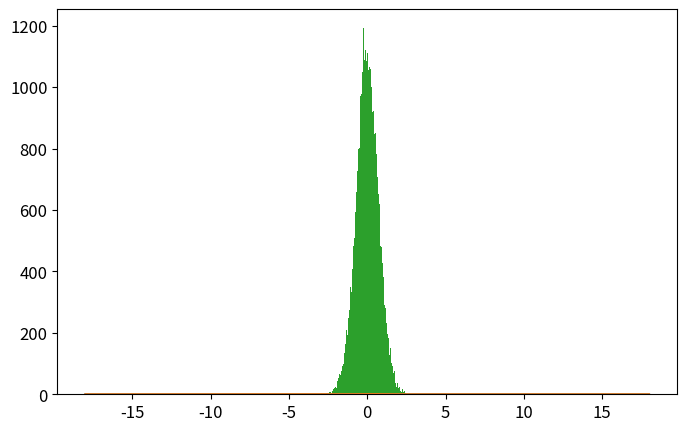

The script that saved this image: (Note: this script raises an exception after producing the figure.)
# -*- coding: utf-8 -*-
from __future__ import division
import numpy as np
import matplotlib.pyplot as plt
from time import time

def psi_0_1(x_limit = 8, N_points_x = 201):  #creates first two energy eigenfunctions
    delta = x_limit/(N_points_x-1)
    grid_x = [i*delta for i in range(-int((N_points_x-1)/2),int((N_points_x-1)/2 + 1))]
    psi = {}
    for x in grid_x:
        psi[x] = [np.exp(-x**2/2.) * np.pi**(-0.25)]
        psi[x].append(2**0.5 * x * psi[x][0])
    return psi, grid_x

def add_energy_level(psi):            #adds new energy eigenfunction to psi
    n = len(psi[0.0])
    for x in psi.keys():
        psi[x].append((2./n)**0.5 * x * psi[x][n-1] - 
                            ((n-1)/n)**0.5 * psi[x][n-2])
    return psi

def add_x_value(psi,x):  #adds new x value to psi
    psi[x] = [np.exp(-x**2/2.) * np.pi**(-0.25)]
    psi[x].append(2**0.5 * x * psi[x][0])
    n_max = len(psi[0.0])-1
    for n in range(2,n_max+1):
                psi[x].append((2./n)**0.5 * x * psi[x][n-1] - 
                                    ((n-1)/n)**0.5 * psi[x][n-2])
    return psi

def canonical_ensemble_prob(delta_E,beta):     #canonical ensemble probability factor in metropolis algorithm
    return np.exp(-beta * delta_E)

def metropolis_finite_temp(x0=0.0, delta_x=0.5, N=int(1e3), prob_sampling=[psi_0_1,canonical_ensemble_prob], beta=0.2):
    x_hist = [ x0 ]       #histogram for positions
    n_hist = [ 0 ]        #histogram for energy levels
    prob_sampling = [prob_sampling[0].copy(),prob_sampling[1]]
    for k in range(N):
        ##### Spatial monte carlo P(x -> x') #####
        x_new = x_hist[-1] + np.random.uniform(-delta_x,delta_x)
        try:   #check if position x_new is part of the wavefunction dictionary (psi)
            prob_sampling[0][x_new][0]
        except:
            prob_sampling[0] = add_x_value(prob_sampling[0],x_new)
        acceptance_prob_1 = ( prob_sampling[0][x_new][n_hist[-1]] / prob_sampling[0][x_hist[-1]][n_hist[-1]] )**2
        if np.random.uniform() < min(1,acceptance_prob_1):
            x_hist.append(x_new)
        else:
            x_hist.append(x_hist[-1])
        ##### Energy level monte carlo P(n -> n') #####
        n_new = n_hist[-1] + np.random.choice([1,-1])   #propose new n
        if n_new < 0: #check if n_new is negative
            n_hist.append(n_hist[-1])
        else:
            current_n_max = len(prob_sampling[0][0])-1    #current maximum energy level in wavefunction
            if n_new > current_n_max:  #check if n_new is greater than maximum energy level in wavefunction, if true, add new energy level. 
                prob_sampling[0] = add_energy_level(prob_sampling[0])
            ##### Monte Carlo section:
            acceptance_prob_2 = ( prob_sampling[0][x_hist[-1]][n_new] / prob_sampling[0][x_hist[-1]][n_hist[-1]] )**2 * \
                                prob_sampling[1]( n_new-n_hist[-1],  beta)
            if np.random.uniform() < min(1,acceptance_prob_2):
                n_hist.append(n_new)
            else:
                n_hist.append(n_hist[-1])
    return x_hist, n_hist, prob_sampling[0]

def CHO_canonical_ensemble(x,beta,plot=False,save=True,show=False):
    if plot==True:
        x = np.linspace(-3,3,201)
        plt.figure()
        for beta0 in list(beta):
            pdf = (beta0/(2.*np.pi))**0.5 * np.exp(-x**2*beta0 / 2.)
            plt.plot(x,pdf,label=u'$\\beta = %.1f$'%beta0)
        plt.xlim(-3,3)
        plt.xlabel('$x$')
        plt.ylabel('$\pi^{(C)}(x;\\beta)$')
        plt.legend(loc='best')
        if save==True:
            plt.savefig('CHO_finite_temp_several_beta.eps')
        if show==True:
            plt.show()
        plt.close()
        return 0 
    else:
        return (beta/(2.*np.pi))**0.5 * np.exp(-x**2*beta / 2.)

def QHO_canonical_ensemble(x,beta):
    return (np.tanh(beta/2.)/np.pi)**0.5 * np.exp(- x**2 * np.tanh(beta/2.))


x_limit = 5.
N_points_x = 51    # small odd number!!!

x0 = 0.0
delta_x = 0.5 
N_metropolis = int(1e5)
beta_array = [5]  #[0.2, 1, 5, 60]
legend_loc = ['best'] #['lower center', 'lower right', 'best', 'best']

def run_metropolis():
    """
    Uso: corre algoritmo metrópolis para el oscilador armónico cuántico en un baño térmico.
    Devuelve:   
        x_hist: list        ->  Lista con valores de x (posiciones)  obtenida mediante la cadena de Markov. 
        n_hist: list        ->  Lista con valores de n (niveles de energía) obtenidos mediante cadena de Markov.
        psi_final: dict     ->  Diccionario con autofunciones de energía \psi_{n}(x) = psi[x][n] 
                                para valores de x y n en x_hist y n_hist.
    
    Recibe
                

    """
    psi, grid_x = psi_0_1(x_limit,N_points_x)   # Creates first two energy levels and stores them into dictionary psi[x][n]
    prob_sampling = [psi,canonical_ensemble_prob]

    ###### Call metropolis algorithm
    t_0 = time()
    x_hist, n_hist, psi_final = metropolis_finite_temp(x0=x0, delta_x=delta_x,N=N_metropolis, 
                                                        prob_sampling=prob_sampling, beta=beta)
    t_1 = time()
    print('Metropolis algorithm (beta = %.2f): %.3f seconds for %.0E iterations'%(beta,t_1-t_0,N_metropolis))


    x_limit_plot = 18
    x_plot = np.linspace(-x_limit_plot,x_limit_plot,200)

    plt.rcParams.update({'font.size':12})
    plt.figure(figsize=(8,5))
    plt.plot(x_plot,CHO_canonical_ensemble(x_plot,beta),
                label=u'Densidad de probabilidad\nteórica clásica')
    plt.plot(x_plot,QHO_canonical_ensemble(x_plot,beta),
                label=u'Densidad de probabilidad\nteórica cuántica')
    plt.hist(x_hist,bins=int(N_metropolis**0.5),normed=True,
                label='Algoritmo Metrópolis\ncon %.0E iteraciones'%(N_metropolis))
    plt.xlim(-x_limit_plot,x_limit_plot)
    plt.xlabel(u'$x$')
    plt.ylabel(u'$\pi(x;\\beta)$')
    plt.legend(loc=legend_loc[i], title=u'$\\beta=%.2f$'%beta)
    plt.savefig('plot_QHO_finite_temp_beta_%d_%d.eps'%(beta,(beta-int(beta))*100))
    #plt.show()
    plt.close()

    plt.plot()
    plt.hist(n_hist,normed=True,bins=np.arange(len(psi_final[0])+1)-0.5,label='Histograma de niveles\nde energía usando $\\beta=%.3f$'%beta)
    plt.xlabel(u'$n$')
    plt.ylabel(u'$P(n;\\beta)$')
    plt.show()
    plt.close()
    return 0



for i, beta in enumerate(list(beta_array)):
    run_metropolis()

# beta = [5,20,60,100]
# CHO_canonical_ensemble(0,beta,plot=True,save=True)





###### Check if all functions are working properly
# for i in range(5):
#     psi = add_energy_level(psi)             #Check if add_energy_level() is working properly
#     grid_x.append(grid_x[-1] + x_limit/(N_points_x-1))       
#     psi = add_x_value(psi,grid_x[-1])       #Check if add_x_value() is working properly

# plt.rcParams.update({'font.size':12})
# plt.figure(figsize=(8,5))
# n_max = len(psi[0])-1
# if n_max <= 12:
#     True
# else:
#     n_max = 5
# for n in range(n_max+1):
#     psi_x_n = np.array([psi[x][n] for x in grid_x])
#     plt.plot(grid_x, psi_x_n,label = u'$n = %d$'%n)
# plt.xlabel(u'$x$')
# plt.ylabel(u'QHO autofunciones de energía: $\psi_n(x)$')
# plt.legend()
# plt.show()
# plt.close()
